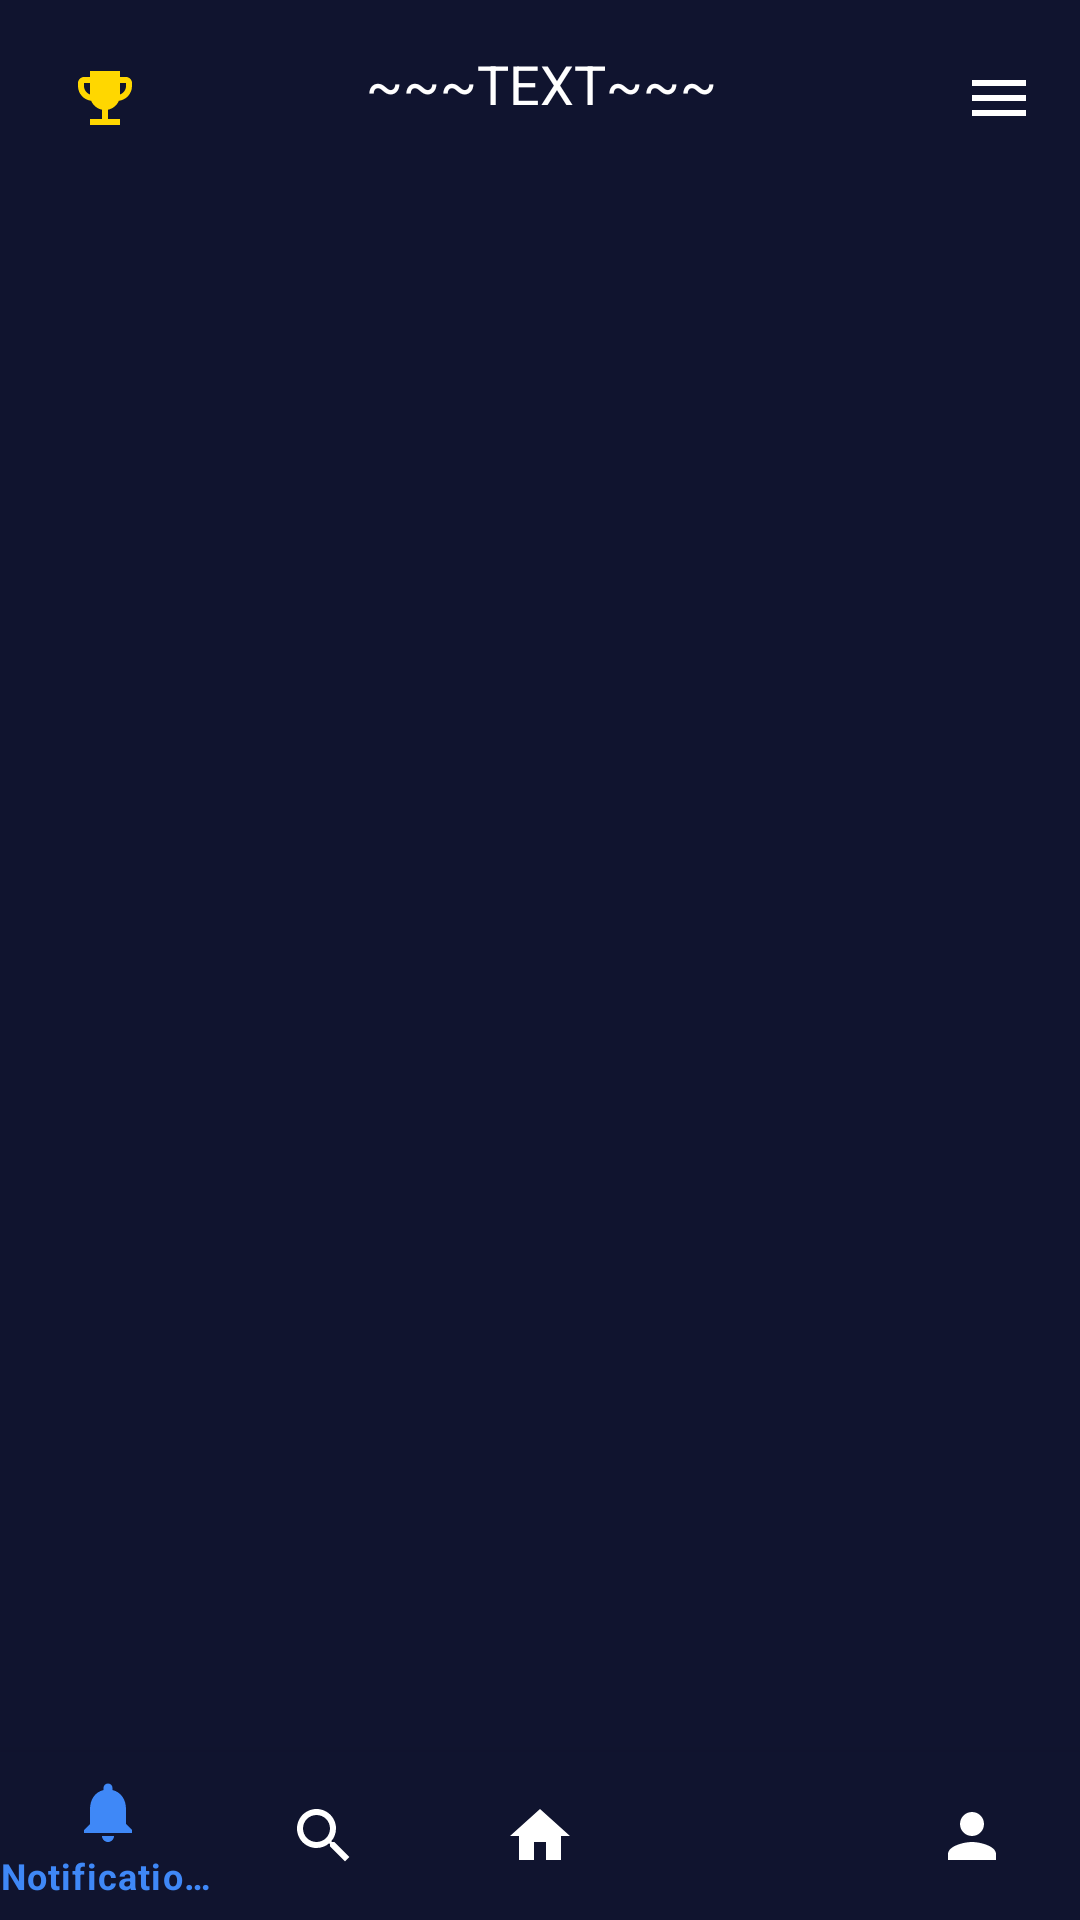

Android layout source for this screen:
<!-- AndroidManifest.xml: application theme AppTheme -->
<!-- res/layout/activity_base.xml -->
<?xml version="1.0" encoding="utf-8"?>
<androidx.constraintlayout.widget.ConstraintLayout xmlns:android="http://schemas.android.com/apk/res/android"
    xmlns:app="http://schemas.android.com/apk/res-auto"
    xmlns:tools="http://schemas.android.com/tools"
    android:layout_width="match_parent"
    android:layout_height="match_parent"
    android:background="@color/navy_blue"
    tools:context=".activities.BaseActivity">

    <androidx.appcompat.widget.Toolbar
        android:id="@+id/toolbar"
        android:layout_width="match_parent"
        android:layout_height="?attr/actionBarSize"
        android:background="@color/navy_blue"
        app:layout_constraintTop_toTopOf="parent">

        <androidx.constraintlayout.widget.ConstraintLayout
            android:layout_width="match_parent"
            android:layout_height="match_parent">

            <ImageView
                android:id="@+id/trophy_icon"
                android:layout_width="24dp"
                android:layout_height="24dp"
                android:src="@drawable/ic_trophy"
                android:layout_marginLeft="7dp"
                android:layout_marginTop="9dp"
                app:layout_constraintBottom_toBottomOf="parent"
                app:layout_constraintStart_toStartOf="parent"
                app:layout_constraintTop_toTopOf="parent"
                app:tint="@color/gold" />

            <TextView
                android:id="@+id/toolbar_title"
                android:layout_width="413dp"
                android:layout_height="54dp"
                android:gravity="center"
                android:text="~~~TEXT~~~"
                android:textColor="@android:color/white"
                android:textSize="18sp"
                app:layout_constraintBottom_toBottomOf="parent"
                app:layout_constraintEnd_toStartOf="@+id/menu_button"
                app:layout_constraintStart_toEndOf="@id/trophy_icon"
                app:layout_constraintTop_toTopOf="parent" />

            <ImageButton
                android:id="@+id/menu_button"
                android:layout_width="wrap_content"
                android:layout_height="wrap_content"
                android:background="?attr/selectableItemBackgroundBorderless"
                android:padding="8dp"
                android:src="@drawable/ic_menu"
                android:layout_marginRight="7dp"
                android:layout_marginTop="9dp"
                app:layout_constraintBottom_toBottomOf="parent"
                app:layout_constraintEnd_toEndOf="parent"
                app:layout_constraintTop_toTopOf="parent"
                app:tint="@android:color/white" />

        </androidx.constraintlayout.widget.ConstraintLayout>

    </androidx.appcompat.widget.Toolbar>

    <FrameLayout
        android:id="@+id/fragment_container"
        android:layout_width="0dp"
        android:layout_height="0dp"
        app:layout_constraintBottom_toTopOf="@id/bottom_navigation"
        app:layout_constraintEnd_toEndOf="parent"
        app:layout_constraintStart_toStartOf="parent"
        app:layout_constraintTop_toBottomOf="@id/toolbar" />

    <com.google.android.material.bottomnavigation.BottomNavigationView
        android:id="@+id/bottom_navigation"
        android:layout_width="match_parent"
        android:layout_height="wrap_content"
        android:background="@color/navy_blue"
        app:itemIconTint="@color/bottom_nav_icon_color"
        app:itemTextColor="@color/bottom_nav_icon_color"
        app:layout_constraintBottom_toBottomOf="parent"
        app:menu="@menu/bottom_navigation_menu"
        tools:layout_editor_absoluteX="0dp" />

</androidx.constraintlayout.widget.ConstraintLayout>
<!-- resources referenced by this layout -->
<resources>
  <color name="gold">#FFD700</color>
  <color name="navy_blue">#10142F</color>
  <!-- drawable ic_menu (drawable) -->
  <?xml version="1.0" encoding="utf-8"?>
  <vector xmlns:android="http://schemas.android.com/apk/res/android"
      android:width="24dp"
      android:height="24dp"
      android:viewportWidth="24"
      android:viewportHeight="24"
      android:tint="#FFFFFF">
      <path
          android:fillColor="@android:color/white"
          android:pathData="M3,18h18v-2L3,16v2zM3,13h18v-2L3,11v2zM3,6v2h18L21,6L3,6z"/>
  </vector>
  <!-- drawable ic_trophy (drawable) -->
  <?xml version="1.0" encoding="utf-8"?>
  <vector xmlns:android="http://schemas.android.com/apk/res/android"
      android:width="24dp"
      android:height="24dp"
      android:viewportWidth="24"
      android:viewportHeight="24"
      android:tint="#FFDF00">
      <path
          android:fillColor="@android:color/white"
          android:pathData="M19,5h-2V3H7v2H5C3.9,5 3,5.9 3,7v1c0,2.55 1.92,4.63 4.39,4.94c0.63,1.5 1.98,2.63 3.61,2.96V19H7v2h10v-2h-4v-3.1c1.63,-0.33 2.98,-1.46 3.61,-2.96C19.08,12.63 21,10.55 21,8V7C21,5.9 20.1,5 19,5zM5,8V7h2v3.82C5.84,10.4 5,9.3 5,8zM19,8c0,1.3 -0.84,2.4 -2,2.82V7h2V8z"/>
  </vector>
  <style name="AppTheme" parent="Theme.MaterialComponents.Light.NoActionBar">
          
          <item name="colorPrimary">@color/blue</item>
          <item name="colorPrimaryDark">@color/navy_blue</item>
          <item name="colorAccent">@color/blue</item>
          <item name="android:screenOrientation">portrait</item>
      </style>
  <color name="blue">#3897F0</color>
</resources>
